Run: headless pygame with SDL's dummy video driver; simulated clock (each Clock.tick advances the game by its frame time, no real sleeping); random seed 0; keys injected as events and as key.get_pressed() state; mouse plan: one left click at the window centre at the start of phase 2, then a move to the lower-right quarter at the start of phase 3.
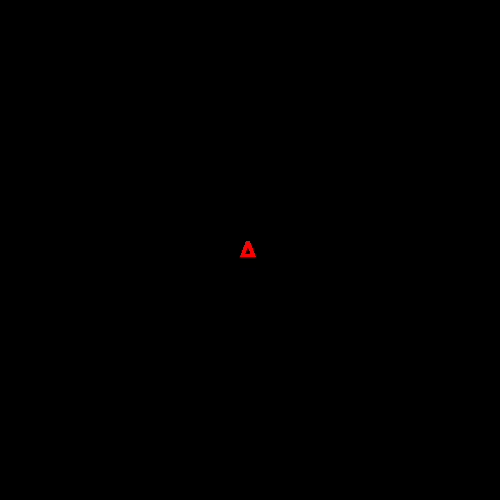
Frame 1 of 4 · flips 1–60 · no input
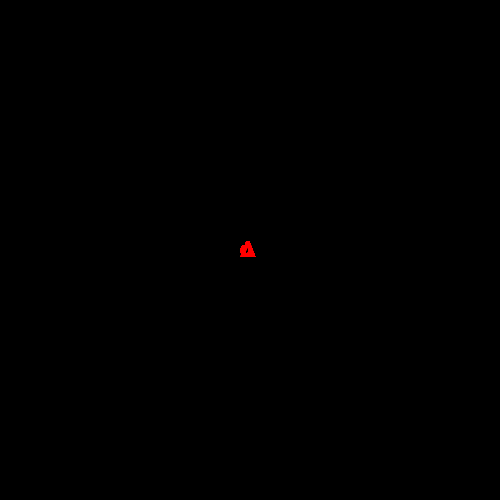
Frame 2 of 4 · flips 61–180 · clicked the window centre · tapped SPACE, RETURN · held RIGHT (→), D
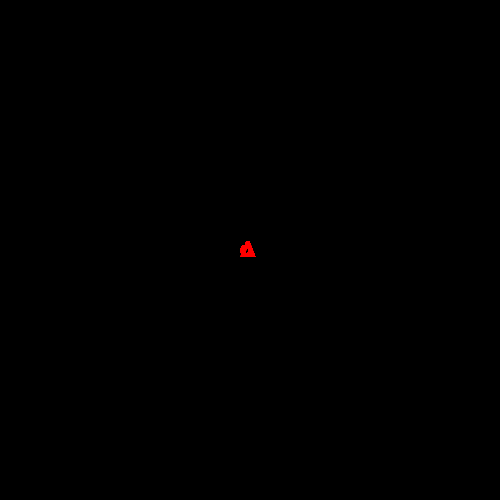
Frame 3 of 4 · flips 181–300 · moved the mouse to the lower-right quarter · held DOWN (↓), S
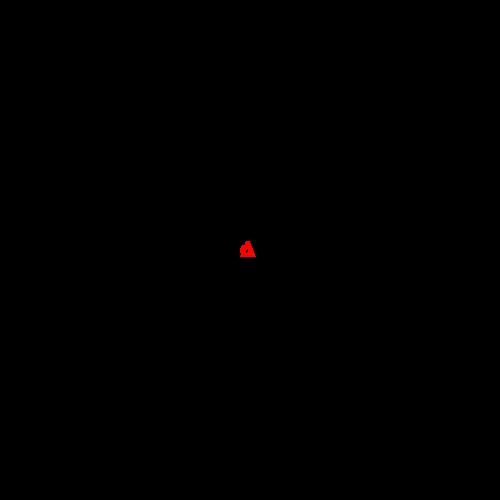
Frame 4 of 4 · flips 301–420 · held LEFT (←), A, UP (↑), W

The pygame program that drew these frames:

# Example file showing a basic pygame "game loop"
import pygame


# pygame setup
pygame.init() #inicialização do pygame
pygame.font.init() #inicialização do pacote de fontes no pygame

screen = pygame.display.set_mode((500, 500)) #definição do tamanho da tela
pygame.display.set_caption('Jogo da Velha') #nome da janela
clock = pygame.time.Clock() #biblioteca de tempo

fonte_quadrinhos = pygame.font.SysFont('Comic Sans Ms', 30) #importar 
running = True #variavel de controle do status do jogo

personagem_x = fonte_quadrinhos.render('Δ', True, 'red')
personagem_y = fonte_quadrinhos.render('o', True, 'red')
cor_fundo = 1

while running:
    # controle de evento do jogo
    # pygame.QUIT 
    for event in pygame.event.get():
        if event.type == pygame.QUIT:
            running = False
        if event.type == pygame.MOUSEBUTTONDOWN:
            print('Clicou')
            cor_fundo = cor_fundo + 1
            if(cor_fundo > 3):
                cor_fundo = 1
 
    if cor_fundo == 1:
       # screen.fill('blue')
       screen.blit(personagem_x,(240,240))
    elif cor_fundo == 2:
       # screen.fill('red')
       screen.blit(personagem_y,(240,240))
    else:
       screen.fill('purple')


    # flip() the display to put your work on screen
    pygame.display.flip()

    clock.tick(60)  # limits FPS to 60

pygame.quit()
